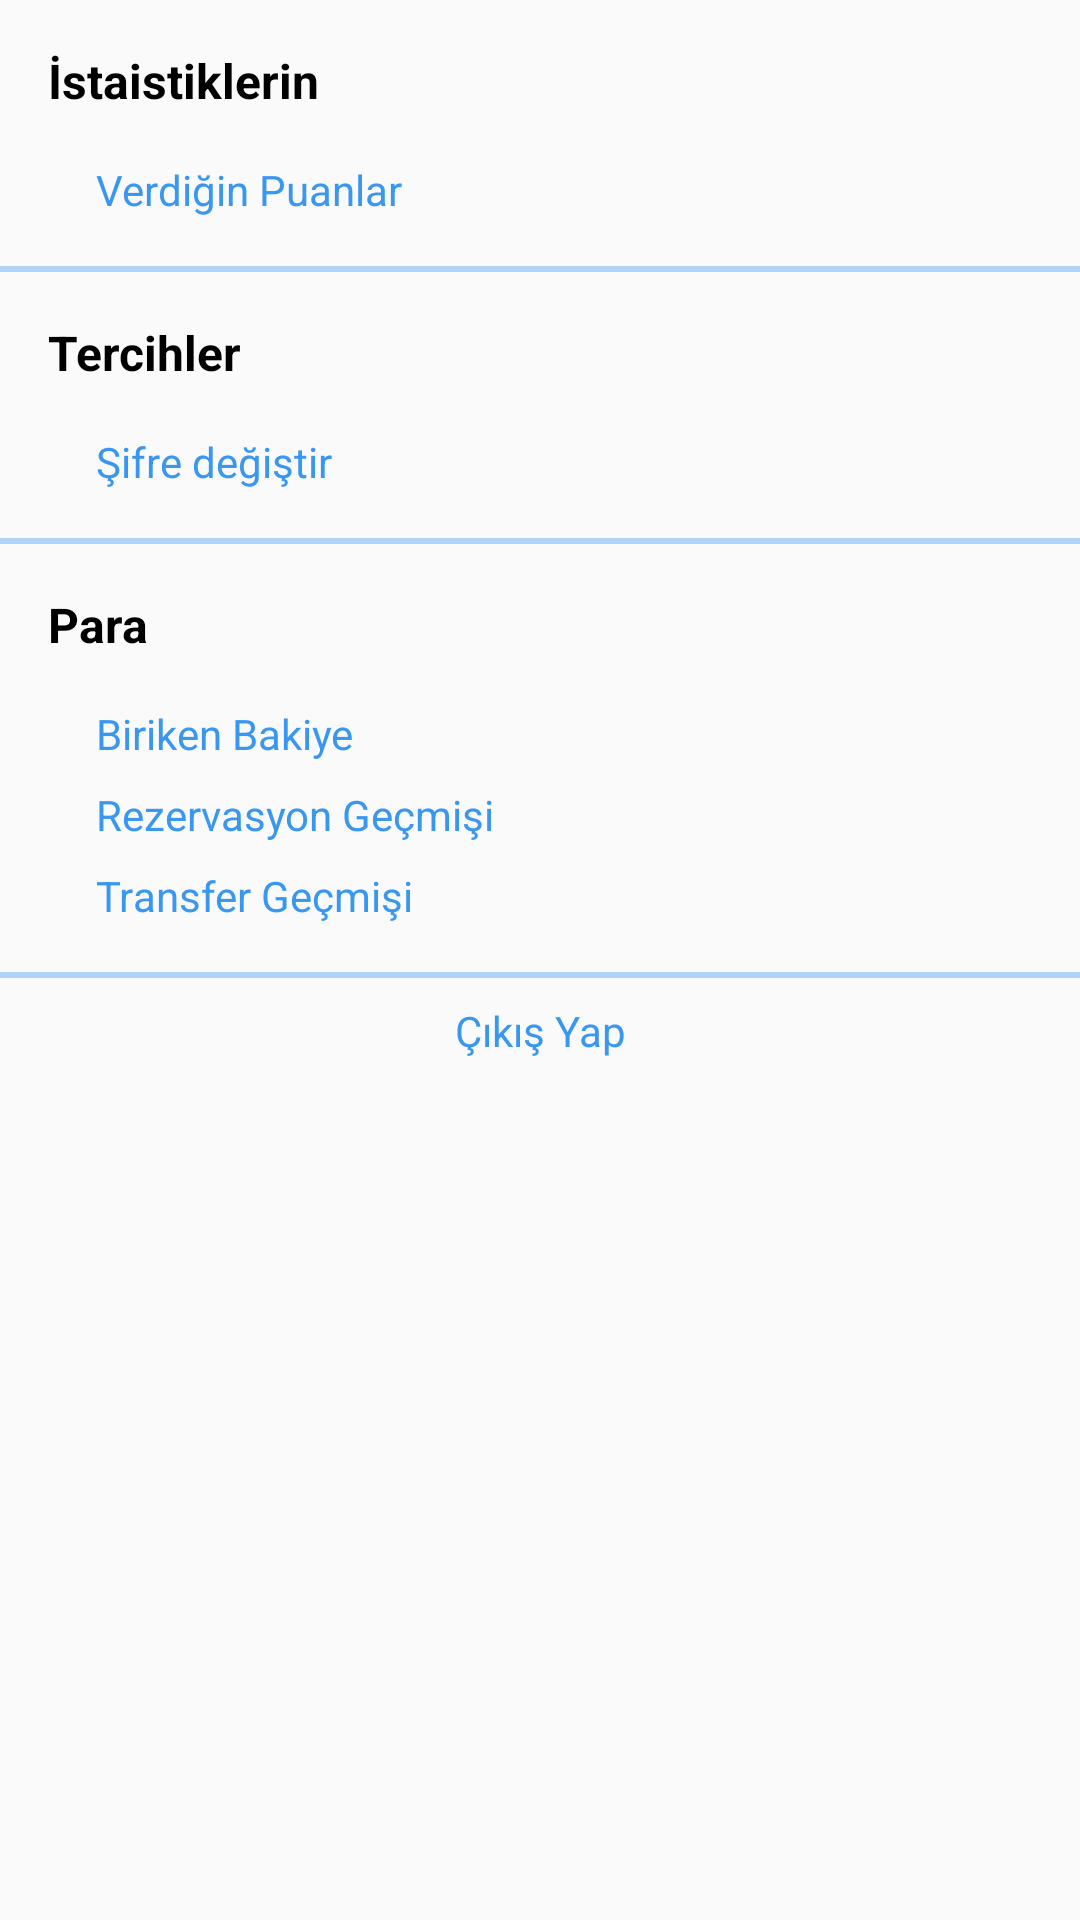

Write the Android layout XML for this screen, with the resource values it uses.
<!-- AndroidManifest.xml: application theme AppTheme -->
<!-- res/layout/fragment_accunt.xml -->
<?xml version="1.0" encoding="utf-8"?>
<FrameLayout xmlns:android="http://schemas.android.com/apk/res/android"
    xmlns:app="http://schemas.android.com/apk/res-auto"
    xmlns:tools="http://schemas.android.com/tools"
    android:layout_width="match_parent"
    android:layout_height="match_parent"
    tools:context=".Profil.AccountFragment">

    <ScrollView
        android:layout_width="match_parent"
        android:layout_height="match_parent">
        <LinearLayout
            android:layout_width="match_parent"
            android:layout_height="match_parent"
            android:orientation="vertical">

            <androidx.constraintlayout.widget.ConstraintLayout
                android:layout_width="match_parent"
                android:layout_height="wrap_content">

                <TextView
                    android:id="@+id/textView7"
                    android:layout_width="wrap_content"
                    android:layout_height="wrap_content"
                    android:layout_marginStart="16dp"
                    android:layout_marginTop="16dp"
                    android:text="İstaistiklerin"
                    android:textColor="@color/siyah"
                    android:textSize="16sp"
                    android:textStyle="bold"
                    app:layout_constraintStart_toStartOf="parent"
                    app:layout_constraintTop_toTopOf="parent" />

                <TextView
                    android:id="@+id/accVerdigimPuanlar"
                    android:layout_width="wrap_content"
                    android:layout_height="wrap_content"
                    android:layout_marginStart="32dp"
                    android:layout_marginTop="16dp"
                    android:layout_marginBottom="16dp"
                    android:text="Verdiğin Puanlar"
                    android:textColor="@color/mavi"
                    app:layout_constraintBottom_toBottomOf="parent"
                    app:layout_constraintStart_toStartOf="parent"
                    app:layout_constraintTop_toBottomOf="@+id/textView7" />
            </androidx.constraintlayout.widget.ConstraintLayout>

            <LinearLayout
                android:layout_width="match_parent"
                android:layout_height="2dp"
                android:background="@color/sonukmavi"/>

            <androidx.constraintlayout.widget.ConstraintLayout
                android:layout_width="match_parent"
                android:layout_height="wrap_content">

                <TextView
                    android:id="@+id/textView9"
                    android:layout_width="wrap_content"
                    android:layout_height="wrap_content"
                    android:layout_marginStart="16dp"
                    android:layout_marginTop="16dp"
                    android:text="Tercihler"
                    android:textColor="@color/siyah"
                    android:textSize="16sp"
                    android:textStyle="bold"
                    app:layout_constraintStart_toStartOf="parent"
                    app:layout_constraintTop_toTopOf="parent" />

                <TextView
                    android:id="@+id/accSifreDegis"
                    android:layout_width="wrap_content"
                    android:layout_height="wrap_content"
                    android:layout_marginStart="32dp"
                    android:layout_marginTop="16dp"
                    android:layout_marginBottom="16dp"
                    android:text="Şifre değiştir"
                    android:textColor="@color/mavi"
                    android:textSize="14sp"
                    app:layout_constraintBottom_toBottomOf="parent"
                    app:layout_constraintStart_toStartOf="parent"
                    app:layout_constraintTop_toBottomOf="@+id/textView9" />

            </androidx.constraintlayout.widget.ConstraintLayout>

            <LinearLayout
                android:layout_width="match_parent"
                android:layout_height="2dp"
                android:background="@color/sonukmavi"/>

            <androidx.constraintlayout.widget.ConstraintLayout
                android:layout_width="match_parent"
                android:layout_height="wrap_content">

                <TextView
                    android:id="@+id/textView12"
                    android:layout_width="wrap_content"
                    android:layout_height="wrap_content"
                    android:layout_marginStart="16dp"
                    android:layout_marginTop="16dp"
                    android:text="Para"
                    android:textColor="@color/siyah"
                    android:textSize="16sp"
                    android:textStyle="bold"
                    app:layout_constraintStart_toStartOf="parent"
                    app:layout_constraintTop_toTopOf="parent" />

                <TextView
                    android:id="@+id/accBakiye"
                    android:layout_width="wrap_content"
                    android:layout_height="wrap_content"
                    android:layout_marginStart="32dp"
                    android:layout_marginTop="16dp"
                    android:text="Biriken Bakiye"
                    android:textColor="@color/mavi"
                    app:layout_constraintStart_toStartOf="parent"
                    app:layout_constraintTop_toBottomOf="@+id/textView12" />

                <TextView
                    android:id="@+id/accRezervasyonGecmisi"
                    android:layout_width="wrap_content"
                    android:layout_height="wrap_content"
                    android:layout_marginStart="32dp"
                    android:layout_marginTop="8dp"
                    android:text="Rezervasyon Geçmişi"
                    android:textColor="@color/mavi"
                    app:layout_constraintStart_toStartOf="parent"
                    app:layout_constraintTop_toBottomOf="@+id/accBakiye" />

                <TextView
                    android:id="@+id/accTransferGecmisi"
                    android:layout_width="wrap_content"
                    android:layout_height="wrap_content"
                    android:layout_marginStart="32dp"
                    android:layout_marginTop="8dp"
                    android:layout_marginBottom="16dp"
                    android:text="Transfer Geçmişi"
                    android:textColor="@color/mavi"
                    app:layout_constraintBottom_toBottomOf="parent"
                    app:layout_constraintStart_toStartOf="parent"
                    app:layout_constraintTop_toBottomOf="@+id/accRezervasyonGecmisi" />
            </androidx.constraintlayout.widget.ConstraintLayout>

            <LinearLayout
                android:layout_width="match_parent"
                android:layout_height="2dp"
                android:background="@color/sonukmavi"/>

            <androidx.constraintlayout.widget.ConstraintLayout
                android:id="@+id/accCikisYap"
                android:layout_width="match_parent"
                android:layout_height="wrap_content">

                <TextView
                    android:id="@+id/textView17"
                    android:layout_width="wrap_content"
                    android:layout_height="wrap_content"
                    android:layout_marginTop="8dp"
                    android:layout_marginBottom="8dp"
                    android:text="Çıkış Yap"
                    android:textColor="@color/mavi"
                    app:layout_constraintBottom_toBottomOf="parent"
                    app:layout_constraintEnd_toEndOf="parent"
                    app:layout_constraintStart_toStartOf="parent"
                    app:layout_constraintTop_toTopOf="parent" />
            </androidx.constraintlayout.widget.ConstraintLayout>








        </LinearLayout>



    </ScrollView>


</FrameLayout>
<!-- resources referenced by this layout -->
<resources>
  <color name="mavi">#3997f0</color>
  <color name="siyah">#000</color>
  <color name="sonukmavi">#643997f0</color>
  <style name="AppTheme" parent="Theme.AppCompat.Light.DarkActionBar">
          
          <item name="colorPrimary">@color/colorPrimary</item>
          <item name="colorPrimaryDark">@color/colorPrimaryDark</item>
          <item name="colorAccent">@color/colorAccent</item>
      </style>
  <color name="colorPrimary">#643997f0</color>
  <color name="colorPrimaryDark">#f0f0f0</color>
  <color name="colorAccent">#3997f0</color>
</resources>
